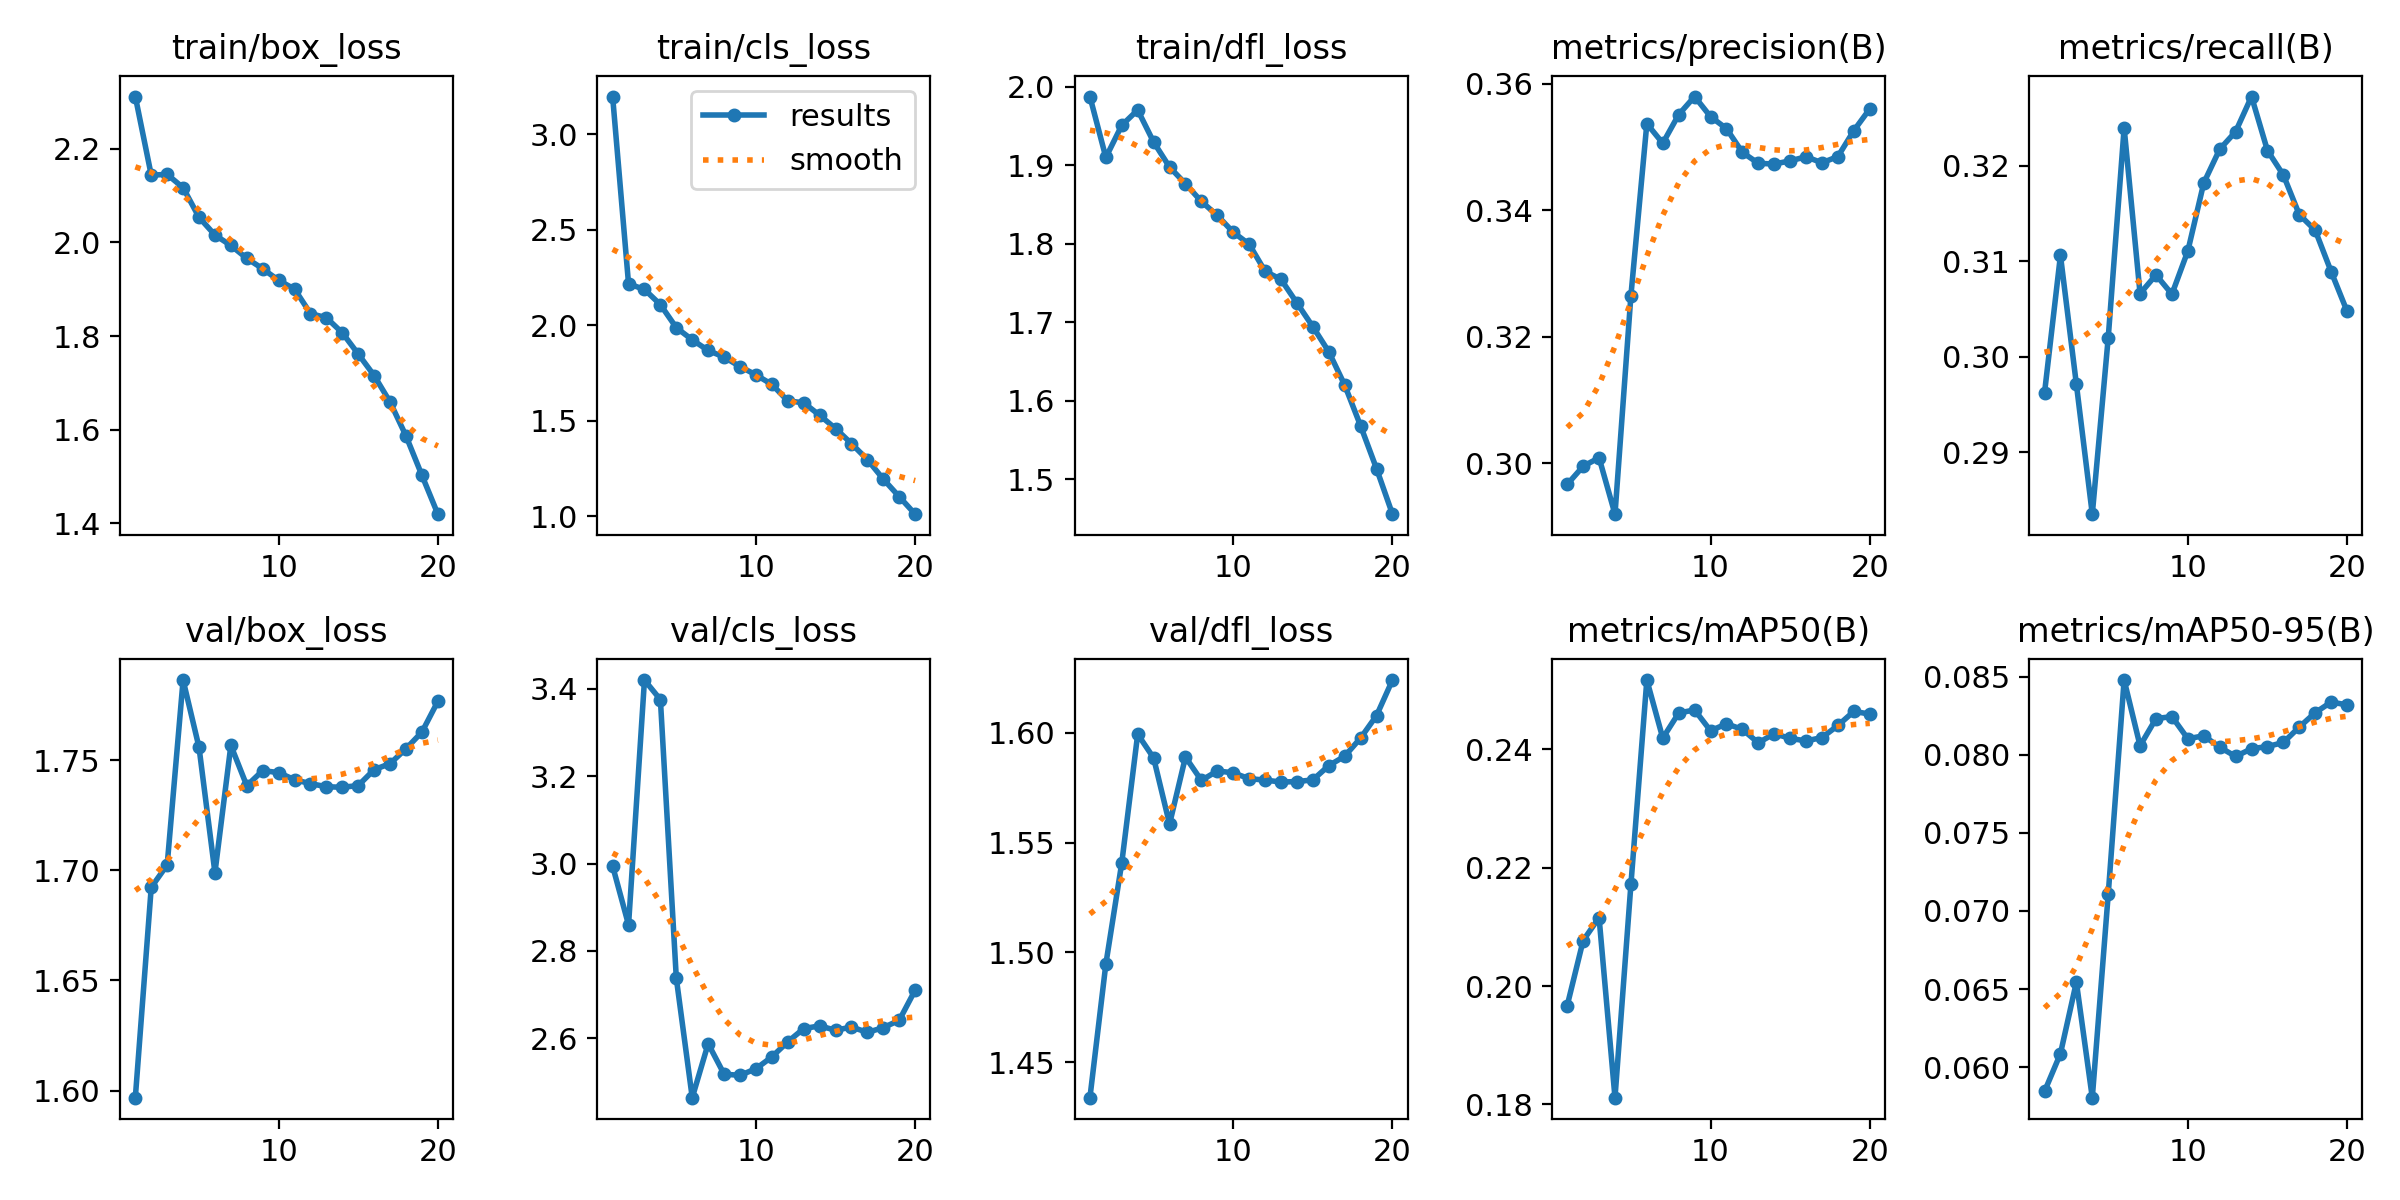

The table this chart was drawn from, first rows:
epoch, time, train/box_loss, train/cls_loss, train/dfl_loss, metrics/precision(B), metrics/recall(B), metrics/mAP50(B), metrics/mAP50-95(B), val/box_loss, val/cls_loss, val/dfl_loss, lr/pg0, lr/pg1, lr/pg2
1, 2669, 2.311, 3.197, 1.988, 0.2966, 0.2962, 0.1967, 0.05844, 1.597, 2.994, 1.434, 0.003333, 0.003333, 0.003333
2, 5289, 2.143, 2.216, 1.91, 0.2995, 0.3106, 0.2077, 0.06086, 1.692, 2.86, 1.495, 0.006336, 0.006336, 0.006336
3, 7883, 2.145, 2.187, 1.951, 0.3008, 0.2971, 0.2116, 0.06544, 1.702, 3.42, 1.541, 0.009009, 0.009009, 0.009009
4, 10466, 2.117, 2.107, 1.971, 0.2919, 0.2835, 0.1812, 0.05804, 1.786, 3.375, 1.599, 0.008515, 0.008515, 0.008515
5, 13039, 2.053, 1.987, 1.93, 0.3265, 0.302, 0.2171, 0.07106, 1.756, 2.737, 1.589, 0.00802, 0.00802, 0.00802
6, 15604, 2.016, 1.923, 1.898, 0.3537, 0.324, 0.2516, 0.08479, 1.699, 2.464, 1.558, 0.007525, 0.007525, 0.007525
7, 18171, 1.993, 1.867, 1.877, 0.3506, 0.3066, 0.2419, 0.08058, 1.757, 2.588, 1.589, 0.00703, 0.00703, 0.00703
8, 20749, 1.966, 1.833, 1.854, 0.3551, 0.3086, 0.2461, 0.08232, 1.738, 2.518, 1.578, 0.006535, 0.006535, 0.006535
9, 23314, 1.944, 1.783, 1.836, 0.358, 0.3065, 0.2466, 0.08245, 1.745, 2.515, 1.583, 0.00604, 0.00604, 0.00604
10, 25887, 1.919, 1.74, 1.815, 0.3548, 0.3111, 0.2431, 0.08103, 1.744, 2.531, 1.582, 0.005545, 0.005545, 0.005545
11, 28450, 1.9, 1.69, 1.8, 0.3529, 0.3182, 0.2443, 0.08122, 1.741, 2.558, 1.579, 0.00505, 0.00505, 0.00505
12, 31024, 1.848, 1.603, 1.765, 0.3492, 0.3217, 0.2433, 0.08049, 1.739, 2.592, 1.579, 0.004555, 0.004555, 0.004555
13, 33598, 1.839, 1.594, 1.755, 0.3474, 0.3236, 0.241, 0.0799, 1.738, 2.622, 1.578, 0.00406, 0.00406, 0.00406
14, 36171, 1.807, 1.528, 1.725, 0.3473, 0.3272, 0.2426, 0.08039, 1.738, 2.629, 1.578, 0.003565, 0.003565, 0.003565
15, 38747, 1.762, 1.459, 1.694, 0.3478, 0.3216, 0.2418, 0.08053, 1.739, 2.619, 1.579, 0.00307, 0.00307, 0.00307
16, 41319, 1.716, 1.379, 1.663, 0.3485, 0.319, 0.2414, 0.08079, 1.746, 2.626, 1.585, 0.002575, 0.002575, 0.002575
17, 43890, 1.659, 1.296, 1.62, 0.3475, 0.3149, 0.2419, 0.08178, 1.749, 2.614, 1.589, 0.00208, 0.00208, 0.00208
18, 46468, 1.587, 1.194, 1.568, 0.3485, 0.3132, 0.244, 0.0827, 1.755, 2.625, 1.598, 0.001585, 0.001585, 0.001585
19, 49043, 1.503, 1.102, 1.514, 0.3526, 0.3089, 0.2464, 0.08338, 1.763, 2.641, 1.608, 0.00109, 0.00109, 0.00109
20, 51625, 1.42, 1.01, 1.456, 0.356, 0.3048, 0.2459, 0.0832, 1.777, 2.71, 1.624, 0.000595, 0.000595, 0.000595
